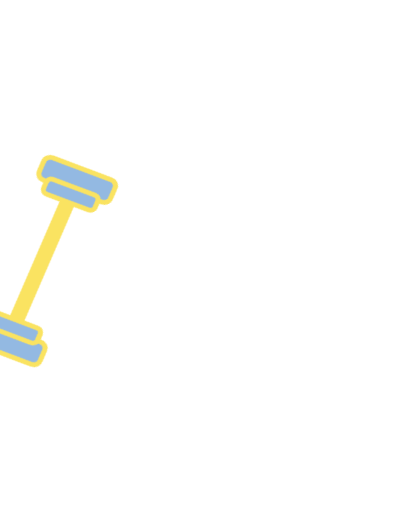
t = 0.00 s
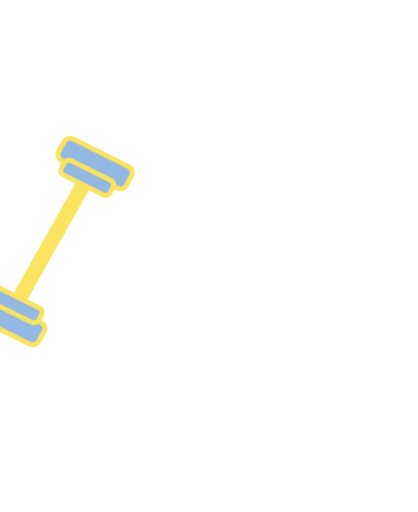
t = 0.15 s
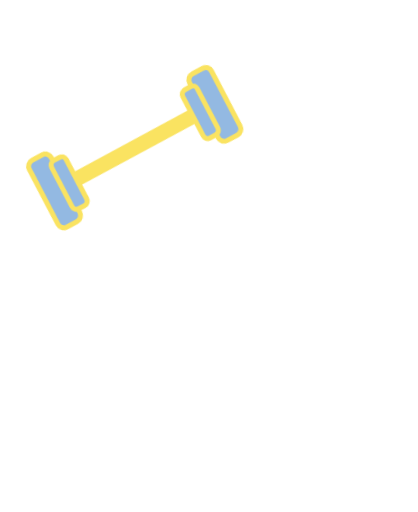
t = 0.45 s
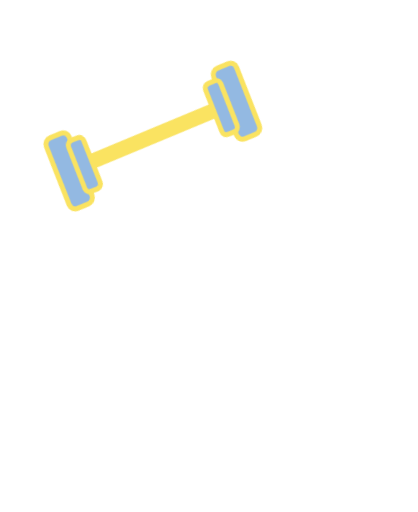
t = 0.60 s
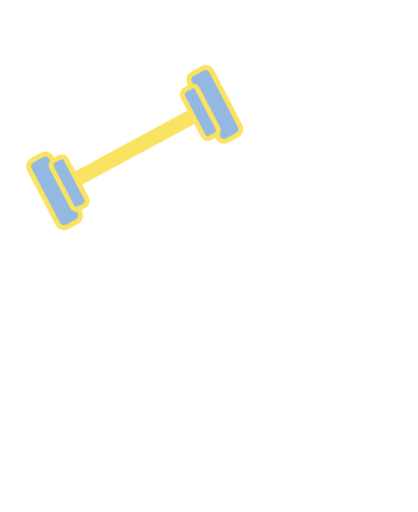
t = 0.75 s
t = 1.05 s: frame unchanged from t = 0.15 s, image omitted

The animated SVG that drew these frames (rendered in a browser with its animation timeline set to each time). Animation: 2 CSS @keyframes rules; one cycle of 1.20 s, repeats indefinitely.

<svg xmlns="http://www.w3.org/2000/svg" viewBox="-40 -330 1160 1420" class="mascotte mascotte-haltere-blanc mascotte-haltere" role="img" aria-label="Haltère">
<style>
.mascotte.mascotte-haltere-blanc { --mascot: #ffffff; --line: #fae361; }
.mascotte-haltere .m { fill: var(--mascot); }
.mascotte-haltere .shadow { fill: var(--mascot); opacity: .12; }
.mascotte-haltere g { transform-box: view-box; transform-origin: 0 0; }
.mascotte-haltere .rig { animation: haltere-push 1.2s ease-in-out infinite; }
@keyframes haltere-push { 0%,100%{transform:scale(1.03,.96)} 50%{transform:translateY(-10px) scale(.99,1.02)} }
.mascotte-haltere .arm { animation: haltere-curl 1.2s ease-in-out infinite; }
@keyframes haltere-curl { 0%,100%{transform:rotate(-30deg)} 50%{transform:rotate(16deg)} }
@media (prefers-reduced-motion: reduce) { .mascotte-haltere * { animation: none !important; } }
</style>
<ellipse class="shadow" cx="580" cy="1056.233" rx="280" ry="26"/><g transform="translate(620.0 1038.2)"><g class="rig"><g transform="translate(-620.0 -1038.2)"><path class="m" d="M861.3,743.7 C852.9,748.7 843.4,751.9 835.0,756.8 C815.5,768.2 796.4,780.6 776.5,791.4 C777.1,778.8 775.7,765.9 776.4,753.3 C778.3,720.9 784.4,678.8 790.3,646.4 C791.1,642.2 791.0,635.9 796.2,636.5 C802.8,637.4 830.6,652.8 838.7,657.1 C852.0,664.1 894.5,686.7 898.7,699.4 C904.2,716.1 874.2,736.1 861.3,743.7 Z M1034.2,666.3 C1016.9,628.2 961.4,587.7 926.1,565.7 C902.4,550.9 876.6,538.8 851.8,525.8 C842.4,519.4 775.8,497.7 773.9,493.5 C772.2,489.9 780.8,486.5 783.5,484.8 C811.1,467.6 841.0,455.8 861.6,429.1 C890.6,391.5 899.3,363.5 894.4,315.2 C888.3,254.5 804.1,134.2 762.1,88.0 C734.7,57.7 693.7,10.8 651.8,48.6 C625.9,72.0 629.8,109.8 639.3,140.0 C640.5,144.0 651.7,168.3 650.5,169.4 C601.6,175.7 546.4,180.7 500.2,198.9 C474.4,209.0 450.2,233.9 460.1,264.0 C467.5,286.6 530.3,313.4 553.4,316.4 C519.1,370.2 529.4,423.0 569.1,469.9 C574.2,475.9 581.2,481.0 586.2,487.0 C588.2,489.4 590.7,490.2 590.3,493.7 C622.5,499.9 646.8,528.2 646.8,562.2 C646.8,600.8 615.5,632.0 577.0,632.0 C559.0,632.0 542.6,625.2 530.2,614.0 C530.0,614.1 529.7,614.2 529.5,614.2 C529.5,614.3 529.6,614.4 529.6,614.5 C529.6,614.5 477.3,809.8 477.3,809.8 C477.5,812.8 477.3,815.4 476.7,818.3 C468.1,862.7 442.8,916.2 427.4,959.4 C423.9,969.1 398.0,1040.3 401.2,1043.4 C449.2,1042.4 497.7,1046.0 545.4,1040.6 C552.8,1013.1 565.6,984.3 579.6,959.4 C585.1,949.7 601.2,922.4 608.6,916.1 C614.9,910.8 628.5,907.6 635.8,912.5 C642.6,917.0 652.4,951.8 655.8,962.0 C663.1,984.6 668.2,1013.7 676.6,1034.4 C679.4,1041.4 683.8,1042.8 691.1,1043.5 C719.1,1046.3 775.7,1045.9 804.1,1043.5 C808.4,1043.1 811.8,1041.4 815.8,1040.7 C811.3,1016.6 800.1,993.7 793.4,970.0 C792.3,965.9 792.9,962.1 792.2,959.4 C792.1,958.9 790.3,957.6 789.8,955.4 C788.1,948.2 786.3,940.5 785.6,933.2 C785.2,929.9 785.8,930.0 788.3,928.0 C819.5,940.0 851.3,948.3 883.3,933.7 C902.9,924.8 920.4,908.6 915.1,885.1 C914.5,882.4 906.3,870.1 904.4,868.3 C900.9,865.0 885.0,859.3 886.7,853.1 C888.0,848.6 914.0,839.8 920.0,836.6 C956.5,817.0 1025.5,766.6 1039.0,727.2 C1046.9,704.5 1044.1,688.0 1034.2,666.3 Z" fill-rule="evenodd"/><circle class="m" cx="579.4" cy="562.8" r="46"/><g transform="translate(579.4 562.8)"><g class="arm"><path class="m" d="M-1.7,-70.4 C-3.2,-70.4 -4.7,-70.3 -6.1,-70.2 C-24.3,-72.5 -42.4,-74.6 -60.3,-79.2 C-139.3,-99.3 -206.5,-148.9 -239.6,-224.4 C-245.7,-238.4 -266.8,-294.0 -259.0,-305.5 C-257.2,-308.0 -246.9,-312.8 -243.1,-316.0 C-214.9,-339.3 -193.2,-403.1 -227.2,-429.4 C-231.7,-432.9 -238.7,-434.6 -241.9,-438.5 C-246.2,-443.8 -248.5,-457.8 -253.8,-466.2 C-282.1,-511.3 -356.4,-511.8 -389.5,-470.3 C-394.2,-464.4 -399.7,-451.1 -403.9,-447.7 C-411.3,-441.7 -421.3,-442.9 -430.5,-432.1 C-461.2,-396.1 -441.5,-317.9 -395.2,-302.4 C-385.8,-236.4 -358.6,-169.3 -319.4,-115.6 C-260.6,-35.1 -170.3,9.4 -78.2,41.6 C-72.8,43.5 -52.7,46.9 -49.7,51.5 C-49.6,51.4 -49.4,51.4 -49.3,51.3 C-49.3,51.3 -49.4,51.3 -49.4,51.2 C-36.8,62.9 -20.1,70.0 -1.7,70.0 C37.1,70.0 68.5,38.6 68.5,-0.2 C68.5,-38.9 37.1,-70.4 -1.7,-70.4 Z"/><g transform="translate(-324.0 -413.0)"><g class="hl"><g transform="rotate(-38) scale(1.15)"><g><rect x="-230" y="-18" width="460" height="36" rx="12" fill="var(--line)"/>
<rect x="-250" y="-90" width="60" height="180" rx="16" fill="#93b9e2" stroke="var(--line)" stroke-width="12"/><rect x="-200" y="-65" width="40" height="130" rx="12" fill="#93b9e2" stroke="var(--line)" stroke-width="12"/>
<rect x="190" y="-90" width="60" height="180" rx="16" fill="#93b9e2" stroke="var(--line)" stroke-width="12"/><rect x="160" y="-65" width="40" height="130" rx="12" fill="#93b9e2" stroke="var(--line)" stroke-width="12"/></g></g></g></g></g></g></g></g></g>
</svg>
